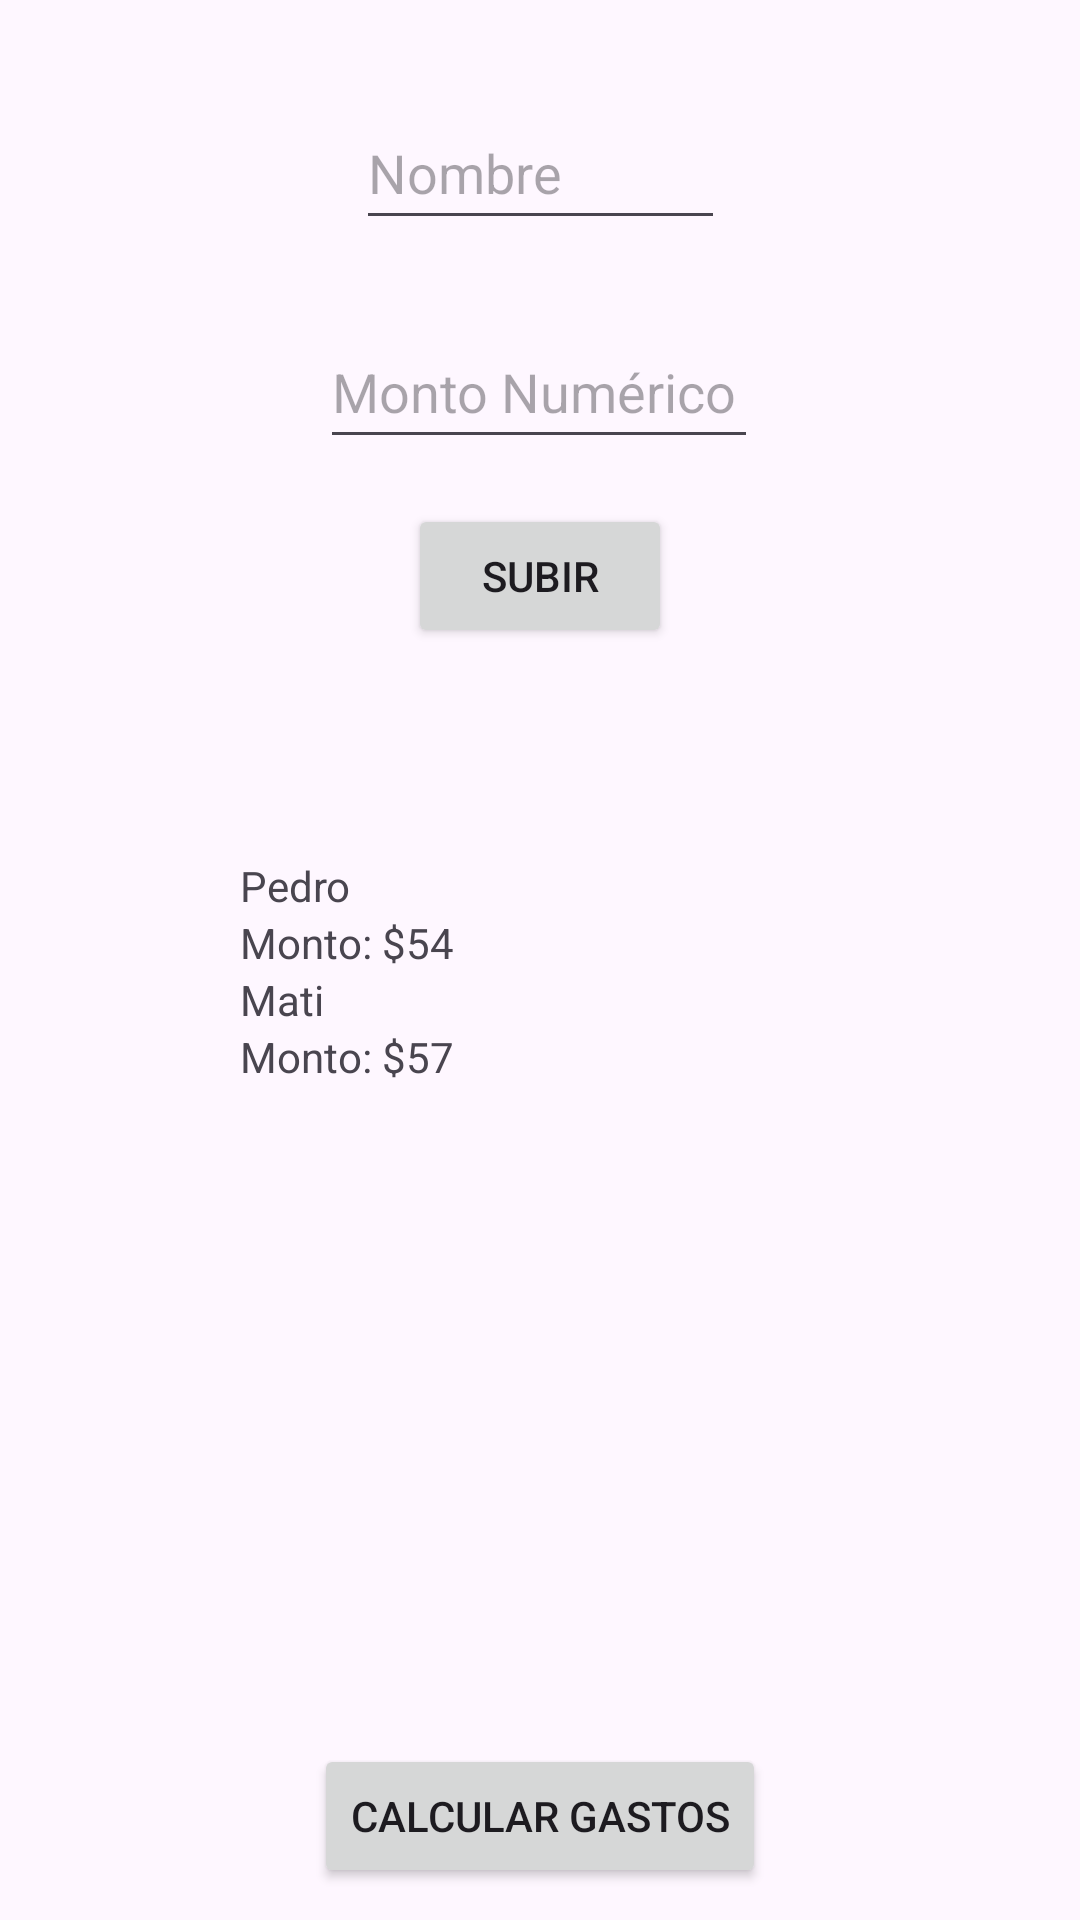

Produce the Android XML layout that renders to this screen, including the resource entries it uses.
<!-- AndroidManifest.xml: application theme Theme.Okins -->
<!-- res/layout/activity_main.xml -->
<?xml version="1.0" encoding="utf-8"?>
<androidx.constraintlayout.widget.ConstraintLayout
    xmlns:android="http://schemas.android.com/apk/res/android"
    xmlns:tools="http://schemas.android.com/tools"
    xmlns:app="http://schemas.android.com/apk/res-auto"
    android:layout_width="match_parent"
    android:layout_height="match_parent"
    tools:context=".MainActivity">

    <EditText
        android:id="@+id/editTextNombre"
        android:layout_width="123dp"
        android:layout_height="48dp"
        android:layout_marginTop="32dp"
        android:hint="Nombre"
        app:layout_constraintEnd_toEndOf="parent"
        app:layout_constraintStart_toStartOf="parent"
        app:layout_constraintTop_toTopOf="parent" />

    <EditText
        android:id="@+id/editTextMonto"
        android:layout_width="146dp"
        android:layout_height="48dp"
        android:layout_marginTop="25dp"
        android:hint="Monto Numérico"
        android:inputType="number"
        app:layout_constraintEnd_toEndOf="parent"
        app:layout_constraintHorizontal_bias="0.498"
        app:layout_constraintStart_toStartOf="parent"
        app:layout_constraintTop_toBottomOf="@+id/editTextNombre" />

    <Button
        android:id="@+id/btnSubir"
        android:layout_width="wrap_content"
        android:layout_height="wrap_content"
        android:layout_marginTop="15dp"
        android:text="Subir"
        app:layout_constraintEnd_toEndOf="parent"
        app:layout_constraintStart_toStartOf="parent"
        app:layout_constraintTop_toBottomOf="@+id/editTextMonto" />

    <ScrollView
        android:id="@+id/scrollView"
        android:layout_width="200dp"
        android:layout_height="285dp"
        app:layout_constraintBottom_toBottomOf="parent"
        app:layout_constraintEnd_toEndOf="parent"
        app:layout_constraintStart_toStartOf="parent"
        app:layout_constraintTop_toBottomOf="@+id/btnSubir">

        <LinearLayout
            android:id="@+id/layoutPadre"
            android:layout_width="match_parent"
            android:layout_height="wrap_content"
            android:orientation="vertical" >

            <LinearLayout
                android:id="@+id/layoutHijo1"
                android:layout_width="match_parent"
                android:layout_height="wrap_content"
                android:orientation="vertical" >

                <TextView
                    android:id="@+id/nombre1"
                    android:layout_width="match_parent"
                    android:layout_height="wrap_content"
                    android:text="Pedro" />

                <TextView
                    android:id="@+id/monto1"
                    android:layout_width="match_parent"
                    android:layout_height="wrap_content"
                    android:text="Monto: $54" />

            </LinearLayout>
            <LinearLayout
                android:id="@+id/layoutHijo2"
                android:layout_width="match_parent"
                android:layout_height="wrap_content"
                android:orientation="vertical" >

                <TextView
                    android:id="@+id/textViews2"
                    android:layout_width="match_parent"
                    android:layout_height="wrap_content"
                    android:text="Mati" />

                <TextView
                    android:id="@+id/montoView2"
                    android:layout_width="match_parent"
                    android:layout_height="wrap_content"
                    android:text="Monto: $57" />

            </LinearLayout>

        </LinearLayout>

    </ScrollView>

    <Button
        android:id="@+id/btnRedirect"
        android:layout_width="wrap_content"
        android:layout_height="wrap_content"
        android:text="Calcular Gastos"
        app:layout_constraintBottom_toBottomOf="parent"
        app:layout_constraintEnd_toEndOf="parent"
        app:layout_constraintStart_toStartOf="parent"
        app:layout_constraintTop_toBottomOf="@+id/scrollView" />

</androidx.constraintlayout.widget.ConstraintLayout>
<!-- resources referenced by this layout -->
<resources>
  <style name="Theme.Okins" parent="Base.Theme.Okins" />
  <style name="Base.Theme.Okins" parent="Theme.Material3.DayNight.NoActionBar">
          
          
      </style>
</resources>
